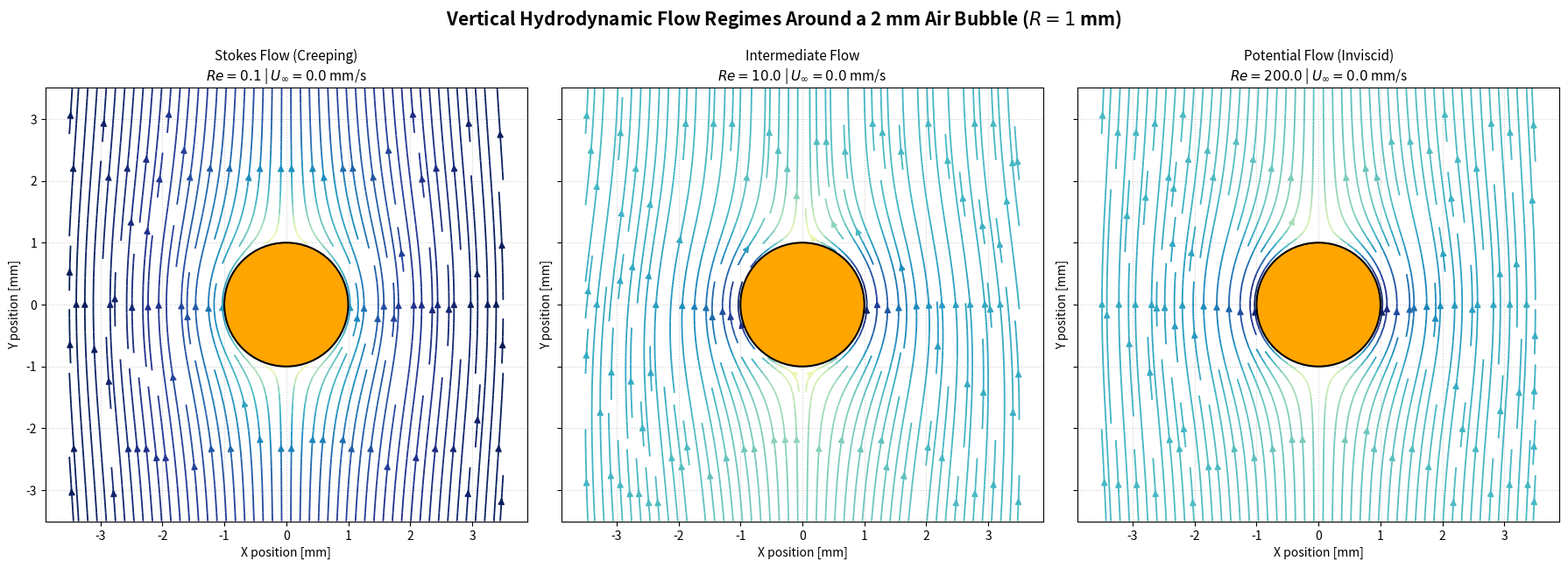

Write the Python code that produced this figure.
import matplotlib.pyplot as plt
import numpy as np

# --- 1. Physical Parameters ---
diameter = 0.002  # Bubble diameter = 2 mm [m]
R = diameter / 2.0  # Bubble radius = 1 mm = 0.001 m [m]
nu = 1.0e-6  # Kinematic viscosity of water [m^2/s]

# Characteristic Reynolds numbers for the three regimes
Re_stokes = 0.1  # Stokes / Creeping flow (Re << 1)
Re_inter = 10.0  # Intermediate flow (Re ~ 10)
Re_potential = 200.0  # Potential / Inviscid flow (Re >> 1)


# --- 2. Flow Model Function (Vertical Flow Alignment) ---
def compute_vertical_bubble_flow(Re, R, nu, X, Y):
  # Calculate free-stream velocity based on target Reynolds number
  U_inf = (Re * nu) / diameter

  # Convert coordinates: theta is now measured from the vertical Y-axis
  r = np.sqrt(X**2 + Y**2)
  theta = np.arctan2(X, Y)  # Angle from positive Y-axis

  # Mask for points inside the bubble (r < R)
  mask = r < R

  if Re < 1.0:
    # Stokes / Creeping Flow (Vertical alignment)
    vr = U_inf * (1.0 - R / r) * np.cos(theta)
    vtheta = -U_inf * (1.0 - 0.5 * (R / r)) * np.sin(theta)
  elif Re > 100.0:
    # Potential Flow (Inviscid, vertical alignment)
    vr = U_inf * (1.0 - (R / r) ** 2) * np.cos(theta)
    vtheta = -U_inf * (1.0 + (R / r) ** 2) * np.sin(theta)
  else:
    # Intermediate Flow (Transition regime with vertical inertial distortion)
    vr = U_inf * (
        (1.0 - (R / r) ** 2) * np.cos(theta)
        + 0.15 * (1.0 - R / r) * np.cos(2 * theta)
    )
    vtheta = -U_inf * (1.0 + (R / r) ** 2) * np.sin(theta)

  # Transform polar velocities to Cartesian components (ux, uy) for vertical flow
  ux = vr * np.sin(theta) + vtheta * np.cos(theta)
  uy = vr * np.cos(theta) - vtheta * np.sin(theta)

  # Mask out values inside the bubble body
  ux[mask] = np.nan
  uy[mask] = np.nan

  return ux, uy, U_inf


# --- 3. Spatial Grid Setup ---
grid_extents = 3.5 * R
x = np.linspace(-grid_extents, grid_extents, 250)
y = np.linspace(-grid_extents, grid_extents, 250)
X, Y = np.meshgrid(x, y)

# Compute velocity fields for all 3 regimes with vertical flow
ux_s, uy_s, U_s = compute_vertical_bubble_flow(Re_stokes, R, nu, X, Y)
ux_i, uy_i, U_i = compute_vertical_bubble_flow(Re_inter, R, nu, X, Y)
ux_p, uy_p, U_p = compute_vertical_bubble_flow(Re_potential, R, nu, X, Y)

# --- 4. Plotting Results ---
fig, axes = plt.subplots(1, 3, figsize=(18, 6), sharex=True, sharey=True)

regimes = [
    (
        "Stokes Flow (Creeping)",
        Re_stokes,
        ux_s,
        uy_s,
        "Viscous Dominated\nFore-Aft Symmetric",
    ),
    (
        "Intermediate Flow",
        Re_inter,
        ux_i,
        uy_i,
        "Inertia & Viscosity Coexist\nTransition Phase",
    ),
    (
        "Potential Flow (Inviscid)",
        Re_potential,
        ux_p,
        uy_p,
        "Inertia Dominated\nFree-Slip Boundary",
    ),
]

for ax, (title, Re, ux, uy, desc) in zip(axes, regimes):
  # Compute speed for coloring streamlines
  speed = np.sqrt(ux**2 + uy**2)

  # Plot streamfield contours/lines
  strm = ax.streamplot(
      X * 1e3,
      Y * 1e3,
      ux,
      uy,
      color=speed,
      cmap="YlGnBu",
      linewidth=1.3,
      density=1.6,
  )

  # Draw the 2 mm bubble (Radius = 1 mm) at the center
  bubble = plt.Circle(
      (0, 0),
      R * 1e3,
      color="orange",
      ec="black",
      linewidth=1.5,
      zorder=5,
      label="2mm Bubble",
  )
  ax.add_patch(bubble)

  ax.set_title(
      f"{title}\n$Re = {Re}$ | $U_\infty = {U_s*1000:.1f}$ mm/s", fontsize=11
  )
  ax.set_xlabel("X position [mm]")
  ax.set_ylabel("Y position [mm]")
  ax.set_aspect("equal")
  ax.grid(True, linestyle=":", alpha=0.6)

axes[0].set_ylabel("Y position [mm]")
plt.suptitle(
    "Vertical Hydrodynamic Flow Regimes Around a 2 mm Air Bubble ($R = 1$ mm)",
    fontsize=15,
    fontweight="bold",
    y=1.03,
)
plt.tight_layout()
plt.show()
